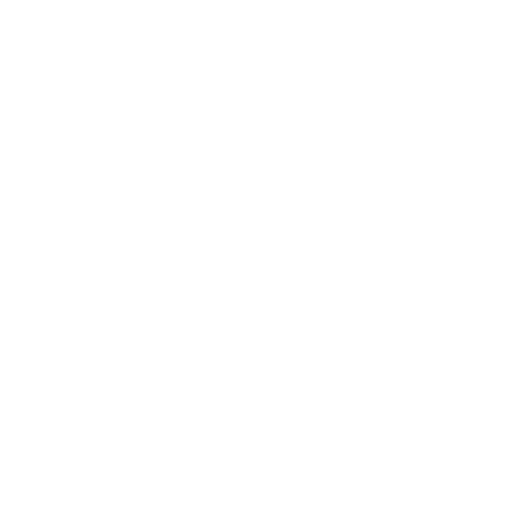
t = 0.00 s
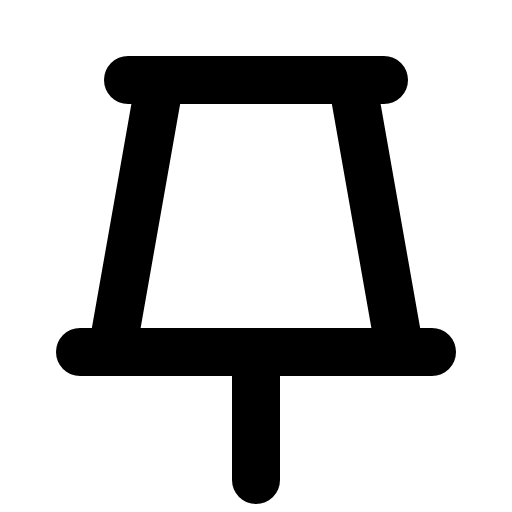
t = 0.38 s
t = 1.13 s: frame unchanged from t = 0.38 s, image omitted
t = 1.50 s: frame unchanged from t = 0.38 s, image omitted
t = 1.88 s: frame unchanged from t = 0.38 s, image omitted
t = 2.63 s: frame unchanged from t = 0.38 s, image omitted

The animated SVG that drew these frames (rendered in a browser with its animation timeline set to each time). Animation: 1 CSS @keyframes rule; one cycle of 3.00 s, repeats indefinitely.

<svg xmlns="http://www.w3.org/2000/svg" viewBox="0 0 256 256">
  <style>
    .draw-line {
      stroke-dasharray: 2000;
      stroke-dashoffset: 0;
    }
    svg:hover .draw-line {
      animation: phosphor-draw-in 3s ease-in-out infinite alternate;
    }
    @keyframes phosphor-draw-in {
      0%   { stroke-dashoffset: 2000; }
      50%  { stroke-dashoffset: 0; }
      100% { stroke-dashoffset: 0; }
    }
  </style><rect width="256" height="256" fill="none"/><line x1="128" y1="176" x2="128" y2="240" fill="none" stroke="currentColor" stroke-linecap="round" stroke-linejoin="round" stroke-width="24" class="draw-line"/><line x1="64" y1="40" x2="192" y2="40" fill="none" stroke="currentColor" stroke-linecap="round" stroke-linejoin="round" stroke-width="24" class="draw-line"/><line x1="40" y1="176" x2="216" y2="176" fill="none" stroke="currentColor" stroke-linecap="round" stroke-linejoin="round" stroke-width="24" class="draw-line"/><line x1="56" y1="176" x2="80" y2="40" fill="none" stroke="currentColor" stroke-linecap="round" stroke-linejoin="round" stroke-width="24" class="draw-line"/><line x1="176" y1="40" x2="200" y2="176" fill="none" stroke="currentColor" stroke-linecap="round" stroke-linejoin="round" stroke-width="24" class="draw-line"/></svg>
